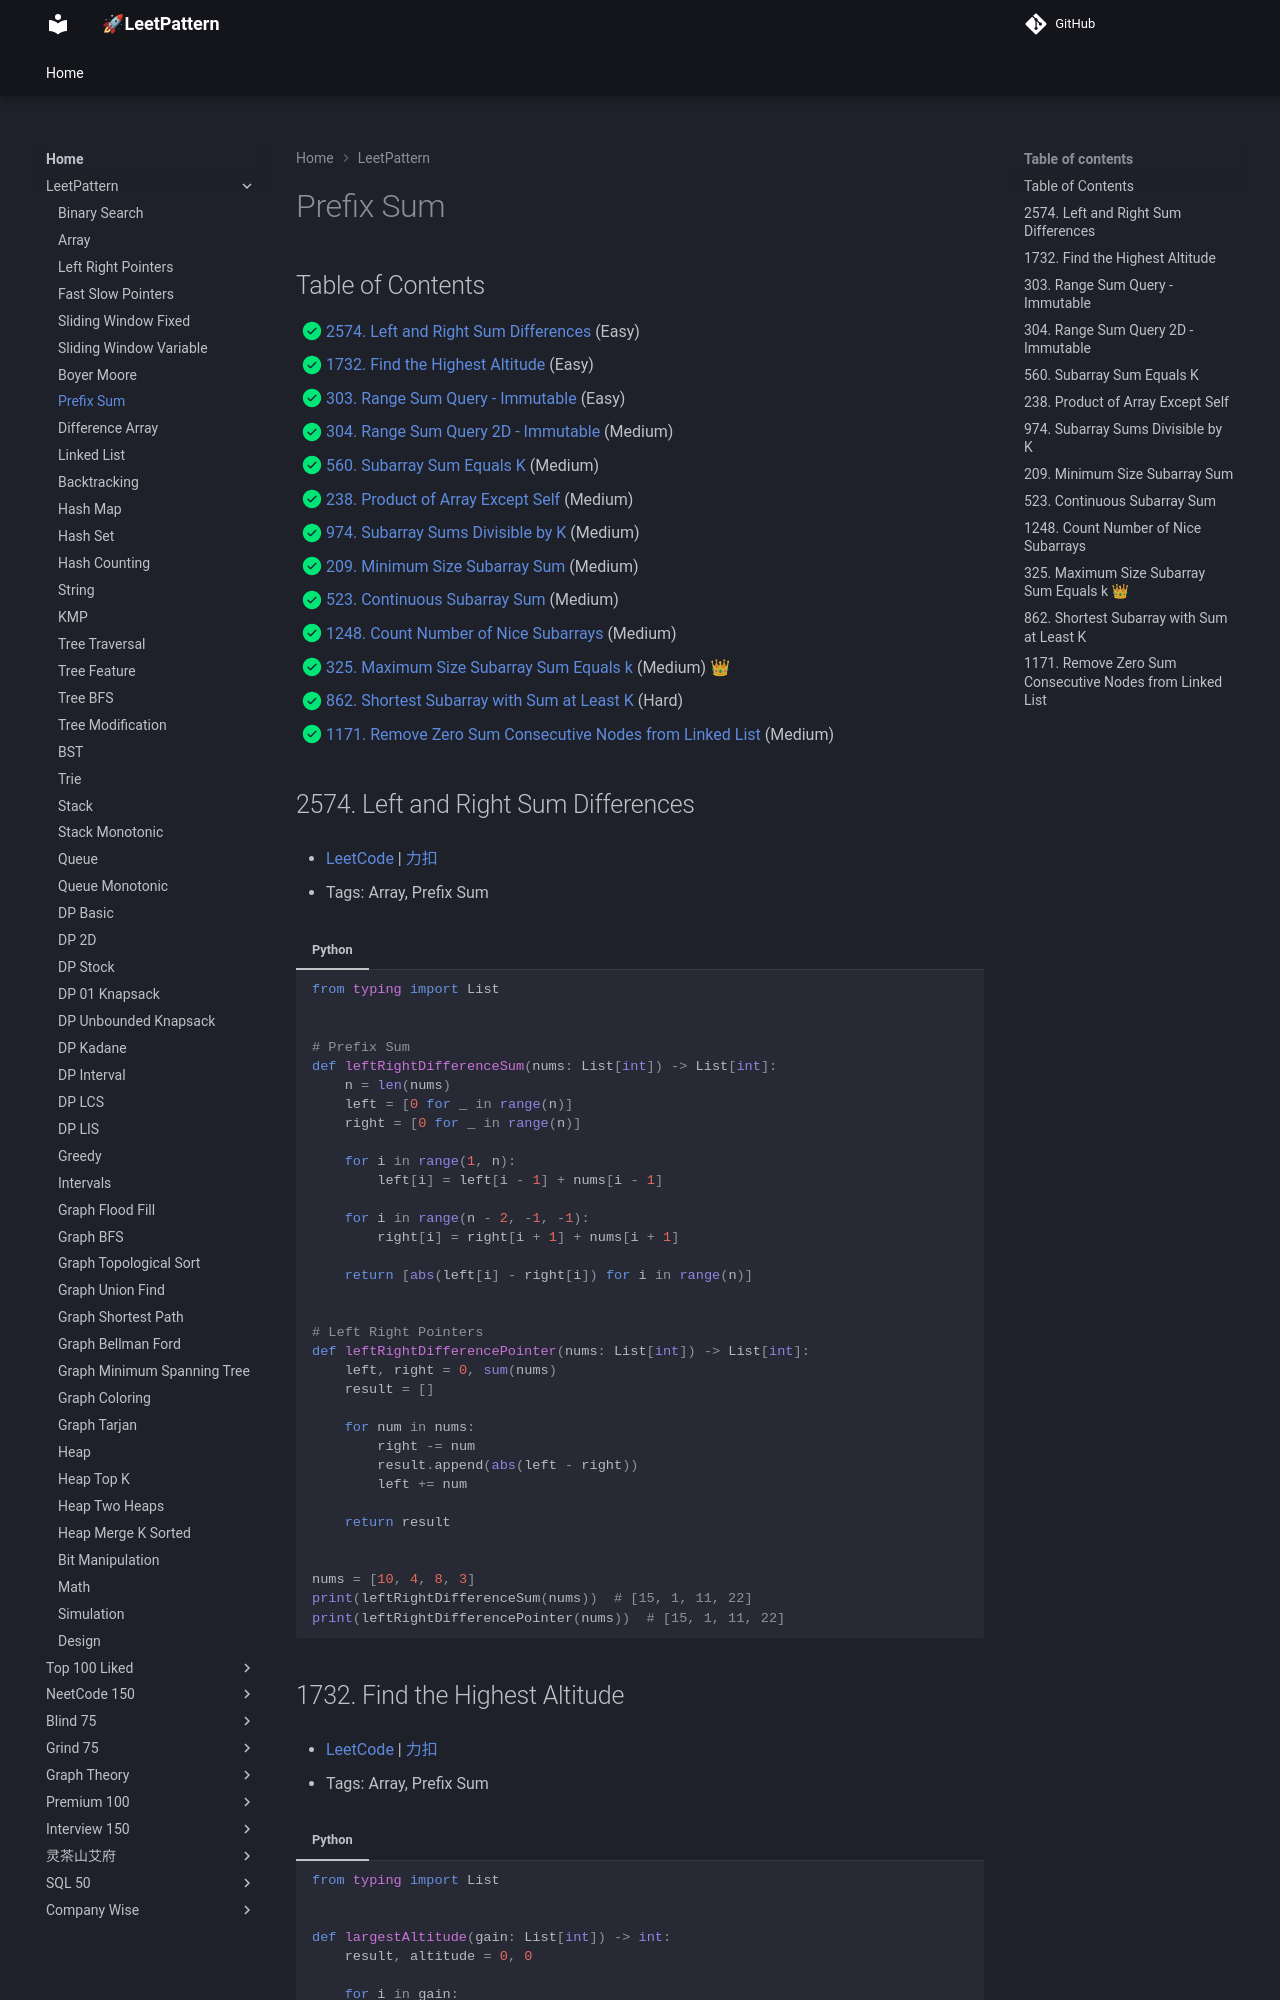

repository: russhustle/leetpattern · page: LeetPattern/prefix_sum/index.html · generator: mkdocs

# Prefix Sum

1. 2574 - [Left and Right Sum Difference](https://leetcode.com/problems/left-and-right-sum-differences/) (easy)
2. 1732 - [Find the Highest Altitude](https://leetcode.com/problems/find-the-highest-altitude/) (easy)
3. 0303 - [Range Sum Query - Immutable](https://leetcode.com/problems/range-sum-query-immutable/) (easy)
4. 0304 - [Range Sum Query 2D - Immutable](https://leetcode.com/problems/range-sum-query-2d-immutable/) (medium)
5. 0560 - [Subarray Sum Equal
